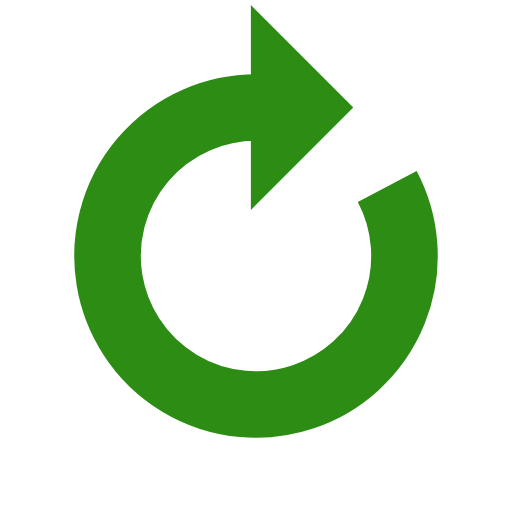
t = 0.00 s
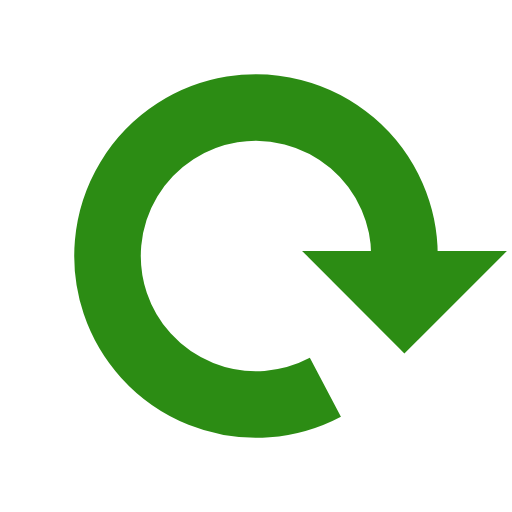
t = 0.34 s
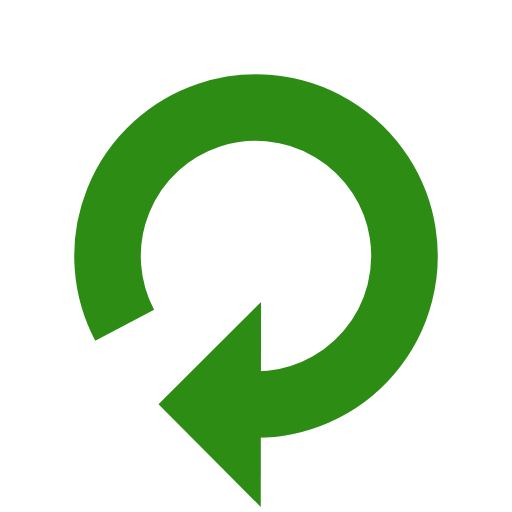
t = 0.68 s
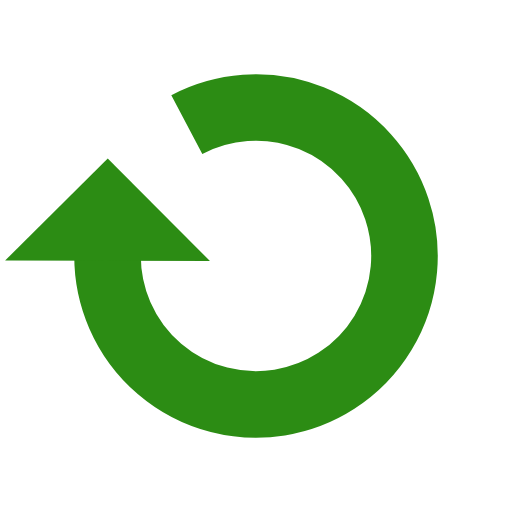
t = 1.01 s

The animated SVG that drew these frames (rendered in a browser with its animation timeline set to each time). Animation: 1 SMIL element (animateTransform=1); one cycle of 1.35 s, repeats indefinitely.

<?xml version="1.0" encoding="utf-8"?>
<svg xmlns="http://www.w3.org/2000/svg" xmlns:xlink="http://www.w3.org/1999/xlink" style="margin: auto; background: rgb(255, 255, 255); display: block; shape-rendering: auto;" width="144px" height="144px" viewBox="0 0 100 100" preserveAspectRatio="xMidYMid">
<g>
  <path d="M50 21A29 29 0 1 0 75.62920327257211 36.43003538644338" fill="none" stroke="#2c8c14" stroke-width="13"></path>
  <path d="M49 1L49 41L69 21L49 1" fill="#2c8c14"></path>
  <animateTransform attributeName="transform" type="rotate" repeatCount="indefinite" dur="1.3513513513513513s" values="0 50 50;360 50 50" keyTimes="0;1"></animateTransform>
</g>
<!-- [ldio] generated by https://loading.io/ --></svg>